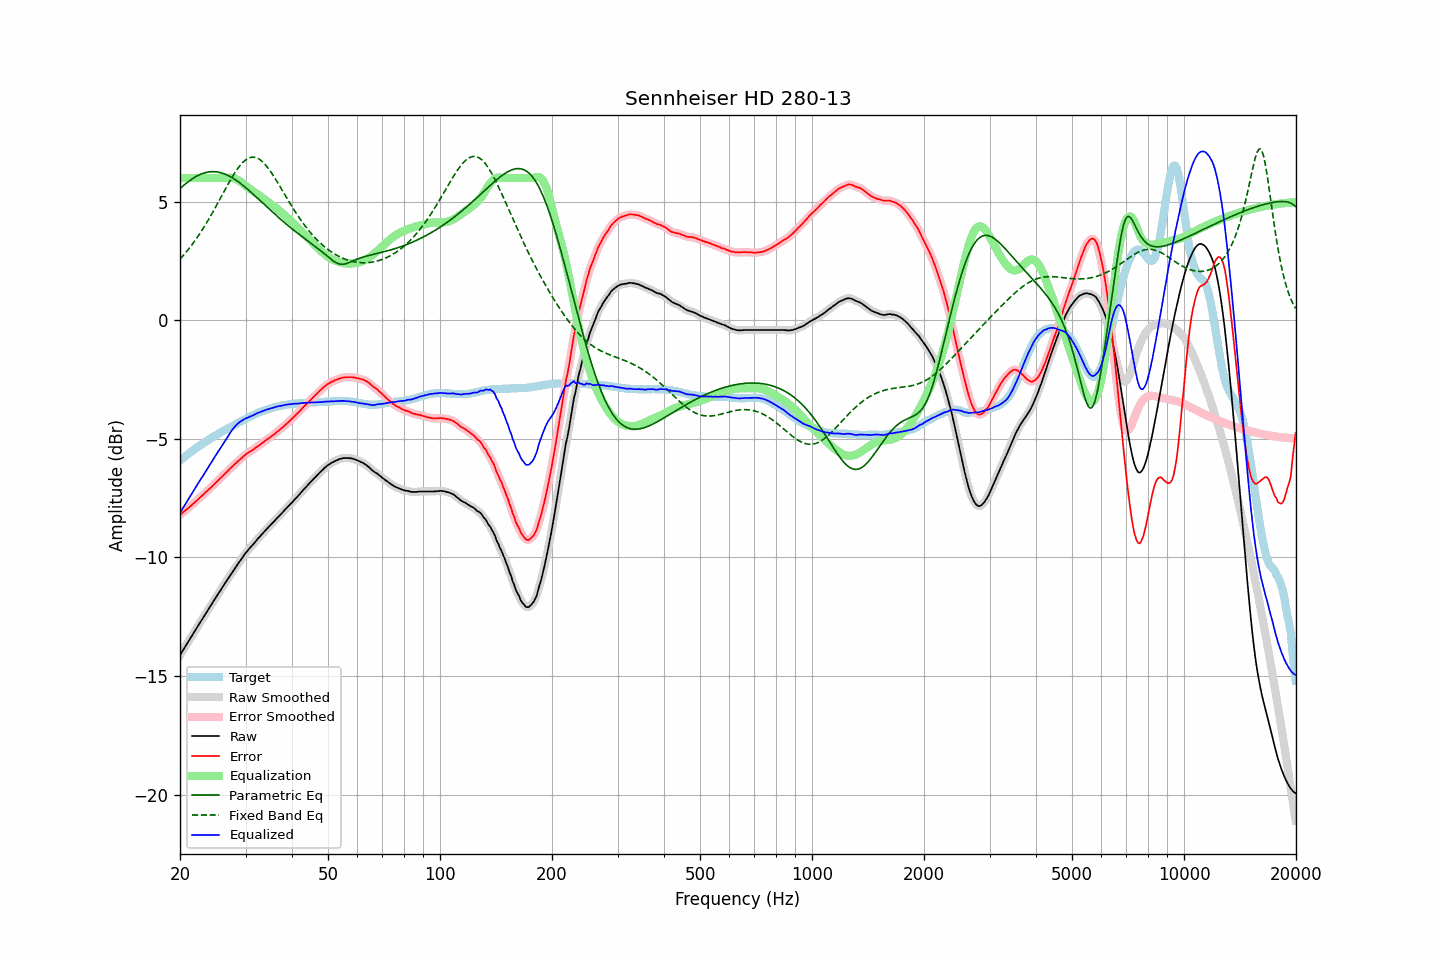

Values plotted in this chart, from the file beside it:
frequency, raw, error, smoothed, error_smoothed, equalization, parametric_eq, fixed_band_eq, equalized_raw, equalized_smoothed, target
20.00, -14.12, -8.20, -14.12, -8.20, 6.00, 5.55, 2.58, -8.12, -8.12, -5.92
20.20, -14.01, -8.15, -14.01, -8.14, 6.00, 5.61, 2.66, -8.01, -8.01, -5.86
20.40, -13.90, -8.09, -13.90, -8.09, 6.00, 5.67, 2.73, -7.90, -7.90, -5.81
20.61, -13.79, -8.04, -13.79, -8.03, 6.00, 5.73, 2.81, -7.79, -7.79, -5.75
20.81, -13.68, -7.98, -13.68, -7.98, 6.00, 5.79, 2.89, -7.68, -7.68, -5.70
21.02, -13.57, -7.93, -13.57, -7.92, 6.00, 5.84, 2.97, -7.57, -7.57, -5.64
21.23, -13.46, -7.87, -13.46, -7.87, 6.00, 5.89, 3.06, -7.46, -7.46, -5.59
21.44, -13.34, -7.81, -13.35, -7.81, 6.00, 5.94, 3.15, -7.34, -7.35, -5.54
21.66, -13.24, -7.75, -13.24, -7.75, 6.00, 5.99, 3.24, -7.24, -7.24, -5.49
21.87, -13.12, -7.69, -13.13, -7.69, 6.00, 6.03, 3.33, -7.12, -7.13, -5.44
22.09, -13.01, -7.63, -13.02, -7.63, 6.00, 6.07, 3.43, -7.01, -7.02, -5.39
22.31, -12.90, -7.57, -12.90, -7.56, 6.00, 6.10, 3.52, -6.90, -6.90, -5.34
22.54, -12.80, -7.50, -12.80, -7.50, 6.00, 6.14, 3.62, -6.80, -6.80, -5.30
22.76, -12.69, -7.44, -12.69, -7.44, 6.00, 6.17, 3.73, -6.69, -6.69, -5.25
22.99, -12.59, -7.38, -12.58, -7.38, 6.00, 6.19, 3.83, -6.59, -6.58, -5.21
23.22, -12.48, -7.32, -12.48, -7.31, 6.00, 6.22, 3.94, -6.48, -6.48, -5.16
23.45, -12.37, -7.25, -12.37, -7.25, 6.00, 6.23, 4.05, -6.37, -6.37, -5.12
23.69, -12.26, -7.19, -12.26, -7.19, 6.00, 6.25, 4.16, -6.26, -6.26, -5.07
23.92, -12.14, -7.12, -12.15, -7.12, 6.00, 6.26, 4.28, -6.14, -6.15, -5.03
24.16, -12.05, -7.07, -12.04, -7.06, 6.00, 6.27, 4.40, -6.05, -6.04, -4.98
24.40, -11.93, -7.00, -11.94, -7.00, 6.00, 6.27, 4.51, -5.93, -5.94, -4.94
24.65, -11.83, -6.93, -11.83, -6.93, 6.00, 6.27, 4.64, -5.83, -5.83, -4.90
24.89, -11.72, -6.87, -11.72, -6.86, 6.00, 6.27, 4.76, -5.72, -5.72, -4.86
25.14, -11.61, -6.80, -11.61, -6.80, 6.00, 6.26, 4.88, -5.61, -5.61, -4.82
25.39, -11.50, -6.73, -11.51, -6.73, 6.00, 6.25, 5.01, -5.50, -5.51, -4.78
25.65, -11.41, -6.67, -11.40, -6.66, 6.00, 6.23, 5.13, -5.41, -5.40, -4.74
25.91, -11.30, -6.60, -11.30, -6.60, 6.00, 6.21, 5.26, -5.30, -5.30, -4.70
26.16, -11.18, -6.53, -11.19, -6.53, 6.00, 6.19, 5.38, -5.18, -5.19, -4.66
26.43, -11.09, -6.46, -11.09, -6.46, 6.00, 6.17, 5.51, -5.09, -5.09, -4.63
26.69, -10.99, -6.40, -10.99, -6.40, 6.00, 6.14, 5.63, -4.98, -4.98, -4.59
26.96, -10.89, -6.34, -10.88, -6.33, 6.01, 6.11, 5.75, -4.88, -4.88, -4.55
27.23, -10.78, -6.26, -10.78, -6.26, 6.01, 6.07, 5.87, -4.77, -4.77, -4.52
27.50, -10.68, -6.20, -10.68, -6.20, 6.01, 6.03, 5.99, -4.67, -4.67, -4.48
27.77, -10.57, -6.14, -10.57, -6.13, 6.00, 5.99, 6.10, -4.57, -4.57, -4.44
28.05, -10.48, -6.07, -10.48, -6.07, 5.99, 5.95, 6.21, -4.49, -4.49, -4.41
28.33, -10.38, -6.01, -10.38, -6.01, 5.96, 5.90, 6.31, -4.42, -4.41, -4.37
28.62, -10.28, -5.95, -10.28, -5.95, 5.93, 5.86, 6.41, -4.35, -4.35, -4.33
28.90, -10.18, -5.89, -10.18, -5.89, 5.88, 5.81, 6.50, -4.29, -4.30, -4.29
29.19, -10.09, -5.83, -10.08, -5.83, 5.83, 5.75, 6.58, -4.25, -4.25, -4.26
29.48, -9.99, -5.77, -9.98, -5.76, 5.78, 5.70, 6.66, -4.21, -4.21, -4.22
29.78, -9.89, -5.71, -9.89, -5.71, 5.72, 5.65, 6.72, -4.17, -4.17, -4.18
30.08, -9.80, -5.65, -9.80, -5.65, 5.66, 5.59, 6.77, -4.13, -4.13, -4.15
30.38, -9.72, -5.61, -9.71, -5.60, 5.61, 5.53, 6.82, -4.11, -4.10, -4.11
30.68, -9.64, -5.56, -9.64, -5.56, 5.56, 5.47, 6.85, -4.08, -4.08, -4.08
30.99, -9.56, -5.52, -9.56, -5.52, 5.51, 5.41, 6.87, -4.04, -4.05, -4.04
31.30, -9.49, -5.48, -9.48, -5.47, 5.47, 5.35, 6.88, -4.02, -4.02, -4.01
31.61, -9.41, -5.43, -9.41, -5.43, 5.42, 5.29, 6.88, -3.98, -3.98, -3.98
31.93, -9.33, -5.38, -9.33, -5.38, 5.38, 5.23, 6.87, -3.95, -3.95, -3.95
32.24, -9.25, -5.33, -9.25, -5.33, 5.33, 5.17, 6.84, -3.92, -3.92, -3.92
32.57, -9.17, -5.28, -9.17, -5.28, 5.28, 5.10, 6.81, -3.89, -3.89, -3.89
32.89, -9.10, -5.24, -9.09, -5.23, 5.23, 5.04, 6.76, -3.87, -3.86, -3.86
33.22, -9.02, -5.18, -9.02, -5.18, 5.18, 4.98, 6.71, -3.84, -3.84, -3.84
33.55, -8.95, -5.14, -8.94, -5.13, 5.13, 4.91, 6.64, -3.81, -3.81, -3.81
33.89, -8.87, -5.08, -8.87, -5.08, 5.08, 4.85, 6.57, -3.78, -3.79, -3.79
34.23, -8.80, -5.03, -8.80, -5.03, 5.03, 4.79, 6.49, -3.76, -3.76, -3.77
34.57, -8.73, -4.99, -8.73, -4.98, 4.99, 4.72, 6.40, -3.74, -3.74, -3.74
34.92, -8.66, -4.94, -8.66, -4.94, 4.93, 4.66, 6.31, -3.72, -3.72, -3.72
35.27, -8.59, -4.89, -8.59, -4.89, 4.88, 4.60, 6.21, -3.70, -3.70, -3.70
35.62, -8.52, -4.84, -8.52, -4.84, 4.83, 4.54, 6.11, -3.68, -3.68, -3.68
35.97, -8.45, -4.79, -8.44, -4.78, 4.78, 4.48, 6.00, -3.67, -3.66, -3.66
... 635 more rows
